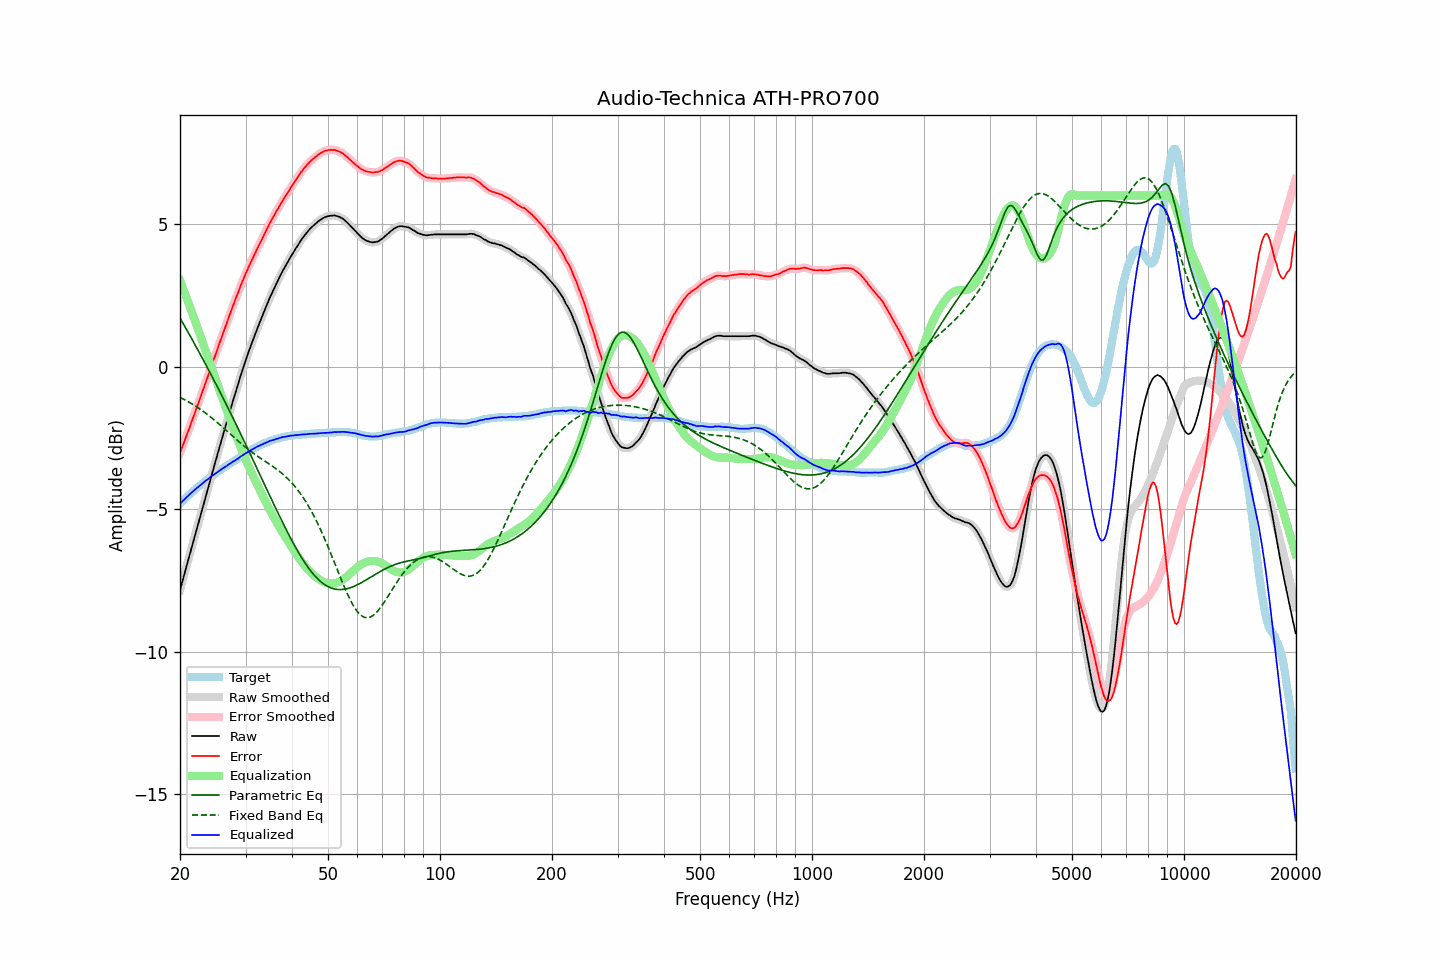

Values plotted in this chart, from the file beside it:
frequency, raw, error, smoothed, error_smoothed, equalization, parametric_eq, fixed_band_eq, equalized_raw, equalized_smoothed, target
20.00, -7.83, -3.02, -7.83, -3.03, 3.03, 1.71, -1.08, -4.81, -4.81, -4.81
20.20, -7.63, -2.88, -7.63, -2.88, 2.88, 1.61, -1.10, -4.75, -4.75, -4.75
20.40, -7.42, -2.72, -7.43, -2.73, 2.73, 1.51, -1.13, -4.69, -4.70, -4.70
20.61, -7.23, -2.59, -7.22, -2.58, 2.58, 1.41, -1.16, -4.65, -4.64, -4.64
20.81, -7.01, -2.42, -7.01, -2.43, 2.43, 1.31, -1.19, -4.58, -4.59, -4.59
21.02, -6.81, -2.28, -6.81, -2.28, 2.28, 1.21, -1.22, -4.53, -4.53, -4.53
21.23, -6.60, -2.12, -6.60, -2.12, 2.12, 1.11, -1.26, -4.48, -4.48, -4.48
21.44, -6.40, -1.97, -6.40, -1.97, 1.97, 1.01, -1.29, -4.43, -4.43, -4.43
21.66, -6.19, -1.82, -6.19, -1.81, 1.82, 0.91, -1.32, -4.38, -4.38, -4.38
21.87, -5.99, -1.66, -5.99, -1.66, 1.66, 0.81, -1.36, -4.33, -4.33, -4.33
22.09, -5.78, -1.50, -5.78, -1.50, 1.50, 0.70, -1.40, -4.28, -4.28, -4.28
22.31, -5.58, -1.35, -5.58, -1.35, 1.35, 0.60, -1.43, -4.23, -4.23, -4.23
22.54, -5.38, -1.19, -5.37, -1.19, 1.19, 0.50, -1.47, -4.19, -4.19, -4.19
22.76, -5.17, -1.03, -5.17, -1.03, 1.03, 0.39, -1.51, -4.14, -4.14, -4.14
22.99, -4.96, -0.86, -4.96, -0.87, 0.87, 0.29, -1.55, -4.09, -4.09, -4.10
23.22, -4.76, -0.71, -4.76, -0.71, 0.71, 0.18, -1.59, -4.05, -4.05, -4.05
23.45, -4.55, -0.54, -4.56, -0.55, 0.55, 0.08, -1.63, -4.00, -4.01, -4.01
23.69, -4.36, -0.40, -4.35, -0.39, 0.39, -0.03, -1.67, -3.96, -3.96, -3.96
23.92, -4.15, -0.23, -4.15, -0.23, 0.23, -0.14, -1.72, -3.92, -3.92, -3.92
24.16, -3.94, -0.07, -3.94, -0.07, 0.07, -0.25, -1.76, -3.87, -3.87, -3.87
24.40, -3.74, 0.09, -3.74, 0.09, -0.09, -0.35, -1.81, -3.83, -3.83, -3.83
24.65, -3.54, 0.25, -3.54, 0.25, -0.25, -0.46, -1.85, -3.79, -3.79, -3.79
24.89, -3.34, 0.41, -3.34, 0.41, -0.41, -0.57, -1.90, -3.75, -3.75, -3.75
25.14, -3.14, 0.57, -3.14, 0.57, -0.57, -0.68, -1.95, -3.71, -3.71, -3.71
25.39, -2.94, 0.73, -2.94, 0.73, -0.73, -0.79, -2.00, -3.67, -3.67, -3.67
25.65, -2.74, 0.89, -2.74, 0.89, -0.89, -0.90, -2.05, -3.63, -3.63, -3.63
25.91, -2.55, 1.04, -2.55, 1.04, -1.05, -1.01, -2.10, -3.59, -3.59, -3.59
26.16, -2.35, 1.20, -2.35, 1.20, -1.20, -1.12, -2.15, -3.55, -3.55, -3.55
26.43, -2.16, 1.36, -2.15, 1.36, -1.36, -1.24, -2.20, -3.52, -3.52, -3.52
26.69, -1.96, 1.52, -1.96, 1.52, -1.52, -1.35, -2.25, -3.48, -3.48, -3.48
26.96, -1.76, 1.67, -1.77, 1.68, -1.68, -1.46, -2.30, -3.44, -3.44, -3.44
27.23, -1.57, 1.83, -1.57, 1.83, -1.83, -1.58, -2.35, -3.41, -3.40, -3.41
27.50, -1.38, 1.99, -1.38, 1.99, -1.98, -1.69, -2.40, -3.37, -3.37, -3.37
27.77, -1.19, 2.14, -1.19, 2.14, -2.14, -1.81, -2.45, -3.33, -3.33, -3.33
28.05, -1.01, 2.29, -1.01, 2.29, -2.29, -1.92, -2.50, -3.30, -3.30, -3.30
28.33, -0.82, 2.44, -0.82, 2.43, -2.44, -2.04, -2.55, -3.26, -3.26, -3.26
28.62, -0.65, 2.57, -0.64, 2.58, -2.58, -2.15, -2.60, -3.23, -3.22, -3.22
28.90, -0.45, 2.73, -0.46, 2.73, -2.73, -2.27, -2.65, -3.18, -3.18, -3.18
29.19, -0.27, 2.88, -0.27, 2.87, -2.87, -2.39, -2.70, -3.14, -3.14, -3.15
29.48, -0.10, 3.01, -0.10, 3.01, -3.01, -2.51, -2.75, -3.11, -3.10, -3.11
29.78, 0.08, 3.15, 0.07, 3.15, -3.14, -2.62, -2.79, -3.07, -3.07, -3.07
30.08, 0.24, 3.28, 0.24, 3.28, -3.28, -2.74, -2.84, -3.03, -3.03, -3.04
30.38, 0.41, 3.40, 0.41, 3.41, -3.41, -2.86, -2.88, -3.00, -3.00, -3.00
30.68, 0.57, 3.54, 0.57, 3.53, -3.53, -2.98, -2.93, -2.97, -2.97, -2.97
30.99, 0.73, 3.66, 0.72, 3.66, -3.66, -3.10, -2.97, -2.93, -2.93, -2.93
31.30, 0.88, 3.78, 0.88, 3.78, -3.78, -3.22, -3.01, -2.90, -2.90, -2.90
31.61, 1.03, 3.90, 1.03, 3.90, -3.90, -3.34, -3.05, -2.87, -2.87, -2.87
31.93, 1.18, 4.01, 1.18, 4.02, -4.01, -3.46, -3.09, -2.84, -2.84, -2.84
32.24, 1.33, 4.14, 1.32, 4.13, -4.13, -3.58, -3.13, -2.80, -2.81, -2.81
32.57, 1.47, 4.25, 1.47, 4.25, -4.25, -3.70, -3.17, -2.78, -2.78, -2.78
32.89, 1.61, 4.36, 1.61, 4.36, -4.36, -3.82, -3.21, -2.75, -2.75, -2.75
33.22, 1.75, 4.48, 1.75, 4.47, -4.48, -3.94, -3.25, -2.73, -2.73, -2.73
33.55, 1.89, 4.59, 1.89, 4.59, -4.59, -4.06, -3.28, -2.70, -2.70, -2.70
33.89, 2.03, 4.71, 2.03, 4.71, -4.71, -4.18, -3.32, -2.68, -2.68, -2.68
34.23, 2.17, 4.83, 2.17, 4.82, -4.82, -4.30, -3.36, -2.65, -2.65, -2.66
34.57, 2.30, 4.93, 2.30, 4.93, -4.93, -4.42, -3.40, -2.63, -2.63, -2.63
34.92, 2.44, 5.05, 2.43, 5.04, -5.04, -4.54, -3.43, -2.60, -2.61, -2.61
35.27, 2.56, 5.15, 2.56, 5.14, -5.14, -4.66, -3.47, -2.59, -2.59, -2.59
35.62, 2.68, 5.25, 2.68, 5.25, -5.25, -4.78, -3.51, -2.57, -2.57, -2.57
35.97, 2.80, 5.35, 2.80, 5.35, -5.35, -4.90, -3.55, -2.55, -2.55, -2.55
... 635 more rows
